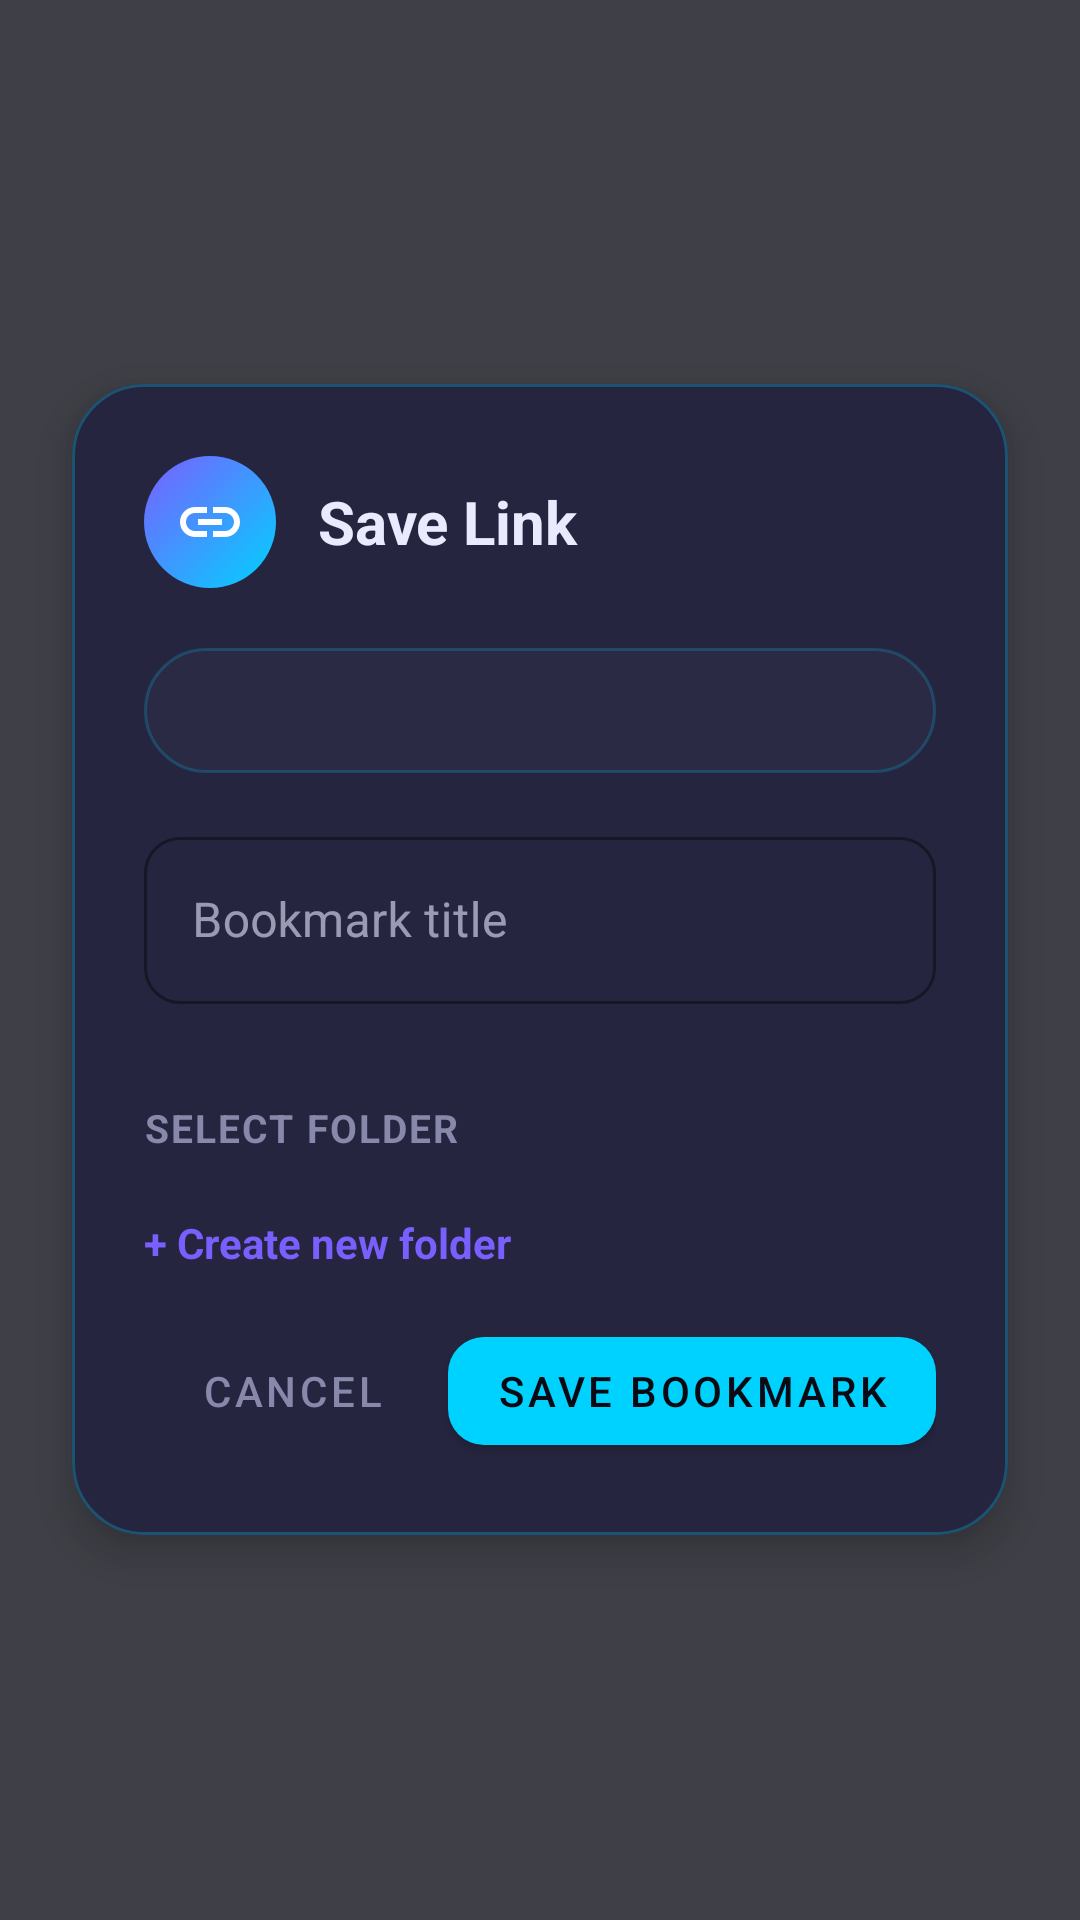

Write the Android layout XML for this screen, with the resource values it uses.
<!-- AndroidManifest.xml: activity theme Theme.Everythingsz_Dash.Translucent -->
<!-- res/layout/activity_share_receiver.xml -->
<?xml version="1.0" encoding="utf-8"?>
<FrameLayout xmlns:android="http://schemas.android.com/apk/res/android"
    xmlns:app="http://schemas.android.com/apk/res-auto"
    android:layout_width="match_parent"
    android:layout_height="match_parent"
    android:background="@color/share_overlay">

    <com.google.android.material.card.MaterialCardView
        android:layout_width="match_parent"
        android:layout_height="wrap_content"
        android:layout_gravity="center"
        android:layout_marginStart="24dp"
        android:layout_marginEnd="24dp"
        app:cardCornerRadius="24dp"
        app:cardElevation="8dp"
        app:cardBackgroundColor="@color/surface_elevated"
        app:strokeColor="@color/card_stroke_accent"
        app:strokeWidth="1dp">

        <LinearLayout
            android:layout_width="match_parent"
            android:layout_height="wrap_content"
            android:orientation="vertical"
            android:padding="24dp">

            
            <LinearLayout
                android:layout_width="match_parent"
                android:layout_height="wrap_content"
                android:orientation="horizontal"
                android:gravity="center_vertical"
                android:layout_marginBottom="20dp">

                <FrameLayout
                    android:layout_width="44dp"
                    android:layout_height="44dp"
                    android:layout_marginEnd="14dp">

                    <View
                        android:layout_width="44dp"
                        android:layout_height="44dp"
                        android:background="@drawable/bg_folder_icon_gradient" />

                    <ImageView
                        android:layout_width="24dp"
                        android:layout_height="24dp"
                        android:layout_gravity="center"
                        android:src="@drawable/ic_bookmark"
                        app:tint="@color/white"
                        android:contentDescription="@string/share_save_link" />
                </FrameLayout>

                <TextView
                    android:layout_width="wrap_content"
                    android:layout_height="wrap_content"
                    android:text="@string/share_save_link"
                    android:textColor="@color/on_surface"
                    android:textSize="20sp"
                    android:textStyle="bold" />
            </LinearLayout>

            
            <TextView
                android:id="@+id/text_shared_url"
                android:layout_width="match_parent"
                android:layout_height="wrap_content"
                android:textColor="@color/primary"
                android:textSize="13sp"
                android:maxLines="2"
                android:ellipsize="end"
                android:background="@drawable/bg_search_bar"
                android:padding="12dp"
                android:layout_marginBottom="16dp" />

            
            <com.google.android.material.textfield.TextInputLayout
                android:id="@+id/til_share_title"
                android:layout_width="match_parent"
                android:layout_height="wrap_content"
                style="@style/Widget.MaterialComponents.TextInputLayout.OutlinedBox"
                app:boxCornerRadiusTopStart="12dp"
                app:boxCornerRadiusTopEnd="12dp"
                app:boxCornerRadiusBottomStart="12dp"
                app:boxCornerRadiusBottomEnd="12dp"
                app:boxStrokeColor="@color/primary"
                app:hintTextColor="@color/primary"
                app:errorEnabled="true"
                android:layout_marginBottom="8dp">

                <com.google.android.material.textfield.TextInputEditText
                    android:id="@+id/edit_share_title"
                    android:layout_width="match_parent"
                    android:layout_height="wrap_content"
                    android:hint="@string/hint_bookmark_title"
                    android:textColor="@color/on_surface"
                    android:inputType="textCapSentences"
                    android:maxLines="1"
                    android:singleLine="true" />

            </com.google.android.material.textfield.TextInputLayout>

            
            <TextView
                android:layout_width="wrap_content"
                android:layout_height="wrap_content"
                android:text="@string/share_pick_folder"
                android:textColor="@color/on_surface_secondary"
                android:textSize="13sp"
                android:textStyle="bold"
                android:letterSpacing="0.05"
                android:layout_marginBottom="8dp"
                android:layout_marginTop="4dp" />

            
            <androidx.recyclerview.widget.RecyclerView
                android:id="@+id/recycler_folder_picker"
                android:layout_width="match_parent"
                android:layout_height="wrap_content"
                android:maxHeight="200dp"
                android:nestedScrollingEnabled="true" />

            
            <TextView
                android:id="@+id/text_create_folder"
                android:layout_width="wrap_content"
                android:layout_height="wrap_content"
                android:text="@string/share_create_new_folder"
                android:textColor="@color/secondary"
                android:textSize="14sp"
                android:textStyle="bold"
                android:paddingTop="12dp"
                android:paddingBottom="8dp" />

            
            <LinearLayout
                android:layout_width="match_parent"
                android:layout_height="wrap_content"
                android:orientation="horizontal"
                android:gravity="end"
                android:layout_marginTop="8dp">

                <com.google.android.material.button.MaterialButton
                    android:id="@+id/btn_share_cancel"
                    style="@style/Widget.MaterialComponents.Button.TextButton"
                    android:layout_width="wrap_content"
                    android:layout_height="wrap_content"
                    android:text="@string/btn_cancel"
                    android:textColor="@color/on_surface_secondary"
                    android:layout_marginEnd="8dp" />

                <com.google.android.material.button.MaterialButton
                    android:id="@+id/btn_share_save"
                    android:layout_width="wrap_content"
                    android:layout_height="wrap_content"
                    android:text="@string/share_btn_save"
                    app:backgroundTint="@color/primary"
                    android:textColor="@color/on_primary"
                    app:cornerRadius="12dp" />

            </LinearLayout>

        </LinearLayout>

    </com.google.android.material.card.MaterialCardView>

</FrameLayout>
<!-- resources referenced by this layout -->
<resources>
  <color name="card_stroke_accent">#4400D2FF</color>
  <color name="on_primary">#FF0A0A14</color>
  <color name="on_surface">#FFEAEAFF</color>
  <color name="on_surface_secondary">#FF8888AA</color>
  <color name="primary">#FF00D2FF</color>
  <color name="secondary">#FF7A5FFF</color>
  <color name="share_overlay">#CC0F0F1A</color>
  <color name="surface_elevated">#FF252540</color>
  <color name="white">#FFFFFFFF</color>
  <!-- drawable bg_folder_icon_gradient (drawable) -->
  <?xml version="1.0" encoding="utf-8"?>
  <shape xmlns:android="http://schemas.android.com/apk/res/android"
      android:shape="oval">
      <gradient
          android:startColor="@color/accent_gradient_start"
          android:endColor="@color/accent_gradient_end"
          android:angle="135" />
  </shape>
  <!-- drawable bg_search_bar (drawable) -->
  <?xml version="1.0" encoding="utf-8"?>
  <shape xmlns:android="http://schemas.android.com/apk/res/android"
      android:shape="rectangle">
      <corners android:radius="22dp" />
      <solid android:color="@color/search_background" />
      <stroke
          android:width="1dp"
          android:color="@color/search_border" />
  </shape>
  <!-- drawable ic_bookmark (drawable) -->
  <vector xmlns:android="http://schemas.android.com/apk/res/android"
      android:width="24dp"
      android:height="24dp"
      android:viewportWidth="24"
      android:viewportHeight="24"
      android:tint="?attr/colorPrimary">
      <path
          android:fillColor="@android:color/white"
          android:pathData="M17,7h-4v2h4c1.65,0 3,1.35 3,3s-1.35,3 -3,3h-4v2h4c2.76,0 5,-2.24 5,-5s-2.24,-5 -5,-5zM11,15H7c-1.65,0 -3,-1.35 -3,-3s1.35,-3 3,-3h4V7H7c-2.76,0 -5,2.24 -5,5s2.24,5 5,5h4v-2zM8,11h8v2H8z" />
  </vector>
  <string name="btn_cancel">Cancel</string>
  <string name="hint_bookmark_title">Bookmark title</string>
  <string name="share_btn_save">Save Bookmark</string>
  <string name="share_create_new_folder">+ Create new folder</string>
  <string name="share_pick_folder">SELECT FOLDER</string>
  <string name="share_save_link">Save Link</string>
  <style name="Theme.Everythingsz_Dash.Translucent" parent="Theme.MaterialComponents.NoActionBar">
          <item name="android:windowIsTranslucent">true</item>
          <item name="android:windowBackground">@android:color/transparent</item>
          <item name="android:windowNoTitle">true</item>
          <item name="android:backgroundDimEnabled">true</item>
          <item name="android:statusBarColor">@android:color/transparent</item>
          <item name="android:navigationBarColor">@color/background</item>
          <item name="colorPrimary">@color/primary</item>
          <item name="colorSecondary">@color/secondary</item>
          <item name="colorSurface">@color/surface</item>
          <item name="colorOnSurface">@color/on_surface</item>
      </style>
  <color name="accent_gradient_start">#FF00D2FF</color>
  <color name="accent_gradient_end">#FF7A5FFF</color>
  <color name="search_background">#FF2A2A44</color>
  <color name="search_border">#3300D2FF</color>
  <color name="background">#FF0F0F1A</color>
  <color name="surface">#FF1E1E32</color>
</resources>
